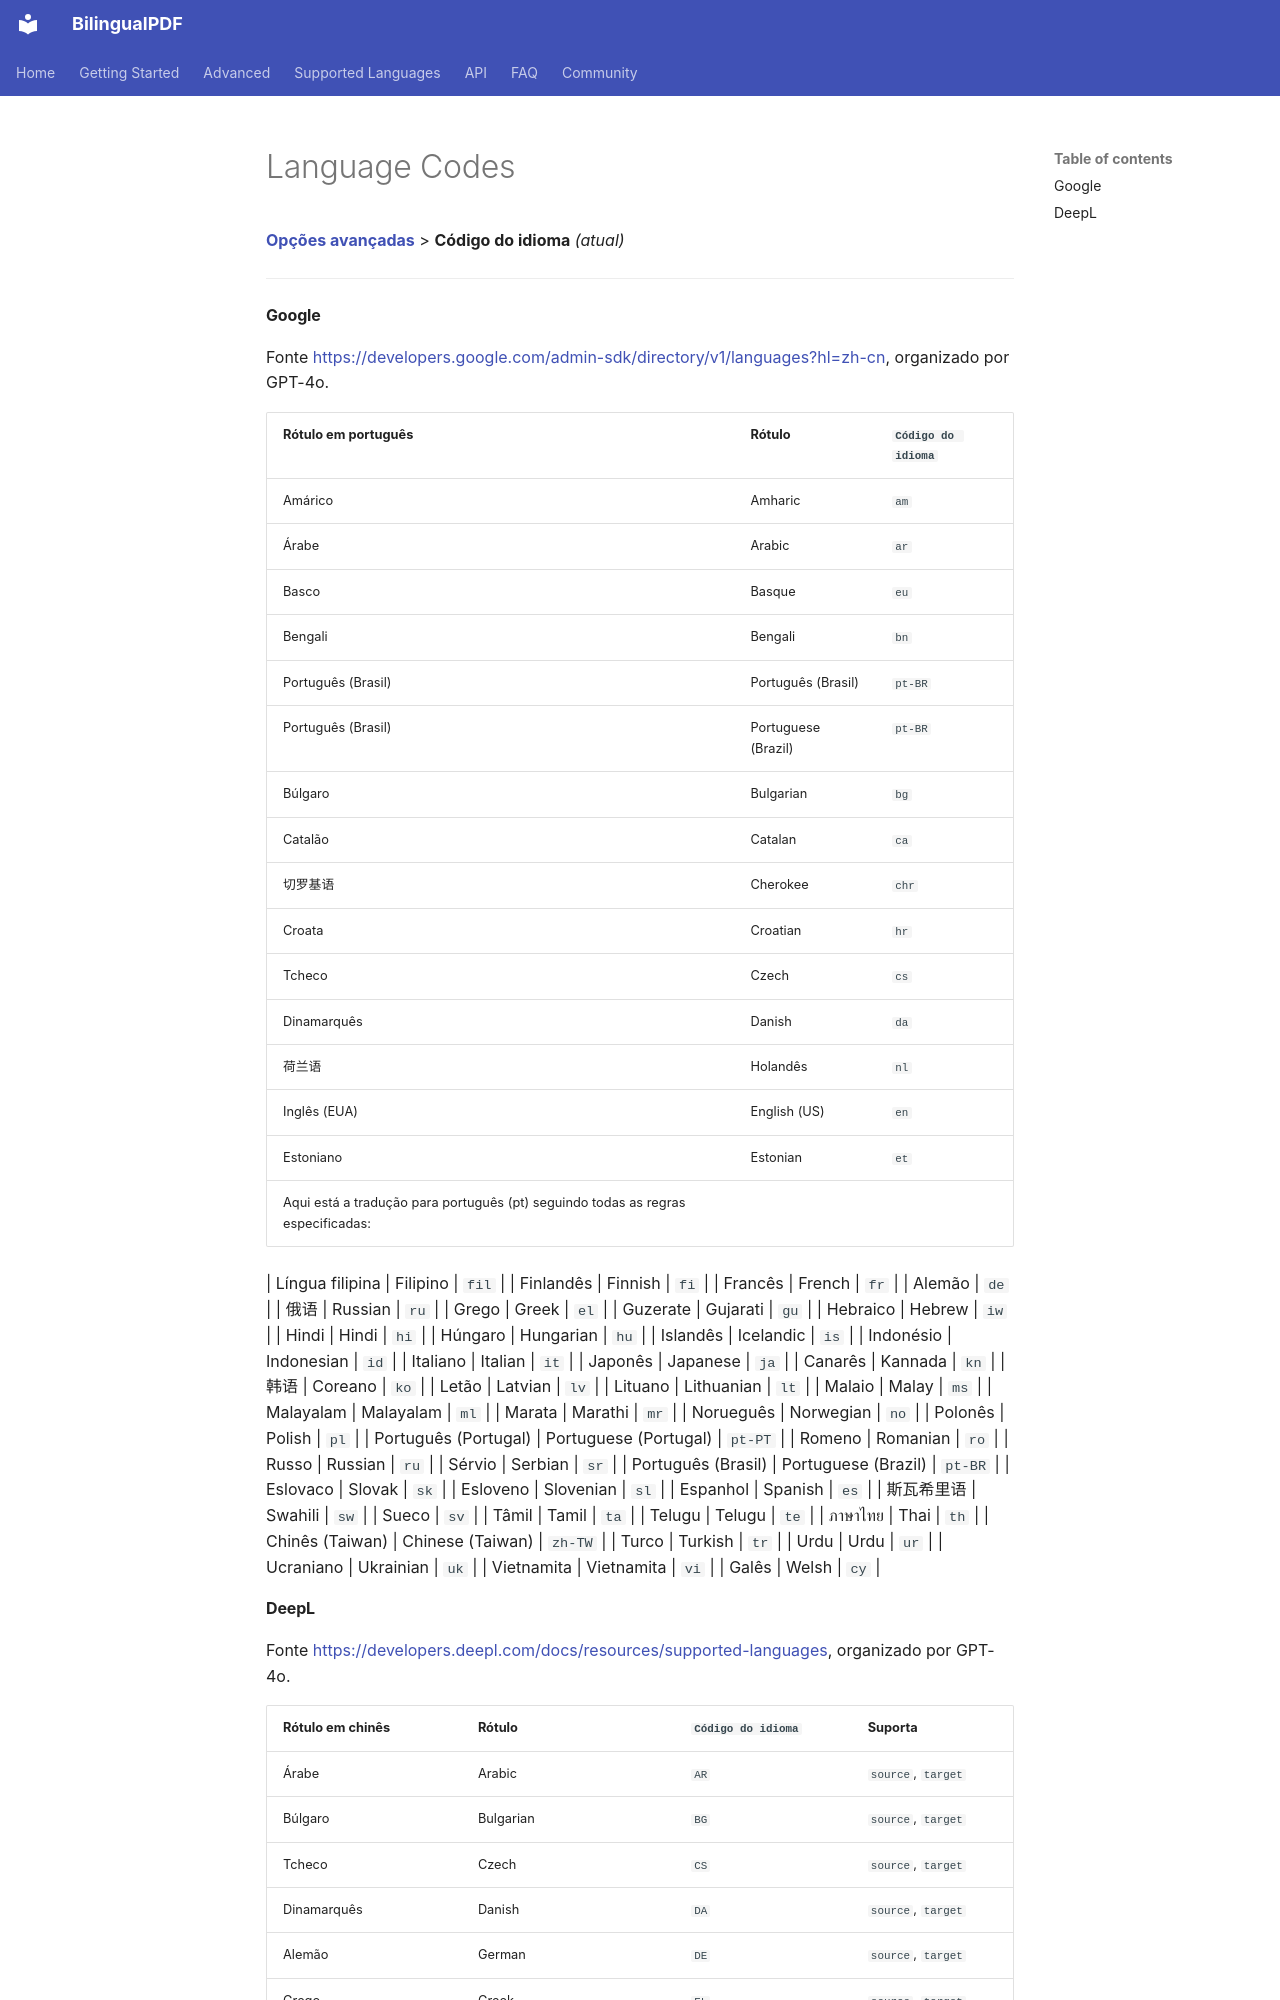

repository: OpenX123/BilingualPDF · page: pt/advanced/Language-Codes.html · generator: mkdocs

[**Opções avançadas**](./introduction.md) > **Código do idioma** _(atual)_

---

#### Google

Fonte <https://developers.google.com/admin-sdk/directory/v1/languages?hl=zh-cn>, organizado por GPT-4o.

| Rótulo em português | Rótulo | `Código do idioma` |
| --- | --- | --- |
| Amárico | Amharic | `am` |
| Árabe | Arabic | `ar` |
| Basco | Basque | `eu` |
| Bengali | Bengali | `bn` |
| Português (Brasil) | Português (Brasil) | `pt-BR` |
| Português (Brasil) | Portuguese (Brazil) | `pt-BR` |
| Búlgaro | Bulgarian | `bg` |
| Catalão | Catalan | `ca` |
| 切罗基语 | Cherokee | `chr` |
| Croata | Croatian | `hr` |
| Tcheco | Czech | `cs` |
| Dinamarquês | Danish | `da` |
| 荷兰语 | Holandês | `nl` |
| Inglês (EUA) | English (US) | `en` |
| Estoniano | Estonian | `et` |
Aqui está a tradução para português (pt) seguindo todas as regras especificadas:

| Língua filipina | Filipino | `fil` |
| Finlandês | Finnish | `fi` |
| Francês | French | `fr` |
| Alemão | `de` |
| 俄语 | Russian | `ru` |
| Grego | Greek | `el` |
| Guzerate | Gujarati | `gu` |
| Hebraico | Hebrew | `iw` |
| Hindi | Hindi | `hi` |
| Húngaro | Hungarian | `hu` |
| Islandês | Icelandic | `is` |
| Indonésio | Indonesian | `id` |
| Italiano | Italian | `it` |
| Japonês | Japanese | `ja` |
| Canarês | Kannada | `kn` |
| 韩语 | Coreano | `ko` |
| Letão | Latvian | `lv` |
| Lituano | Lithuanian | `lt` |
| Malaio | Malay | `ms` |
| Malayalam | Malayalam | `ml` |
| Marata | Marathi | `mr` |
| Norueguês | Norwegian | `no` |
| Polonês | Polish | `pl` |
| Português (Portugal) | Portuguese (Portugal) | `pt-PT` |
| Romeno | Romanian | `ro` |
| Russo | Russian | `ru` |
| Sérvio | Serbian | `sr` |
| Português (Brasil) | Portuguese (Brazil) | `pt-BR` |
| Eslovaco | Slovak | `sk` |
| Esloveno | Slovenian | `sl` |
| Espanhol | Spanish | `es` |
| 斯瓦希里语 | Swahili | `sw` |
| Sueco | `sv` |
| Tâmil | Tamil | `ta` |
| Telugu | Telugu | `te` |
| ภาษาไทย | Thai | `th` |
| Chinês (Taiwan) | Chinese (Taiwan) | `zh-TW` |
| Turco | Turkish | `tr` |
| Urdu | Urdu | `ur` |
| Ucraniano | Ukrainian | `uk` |
| Vietnamita | Vietnamita | `vi` |
| Galês | Welsh | `cy` |
